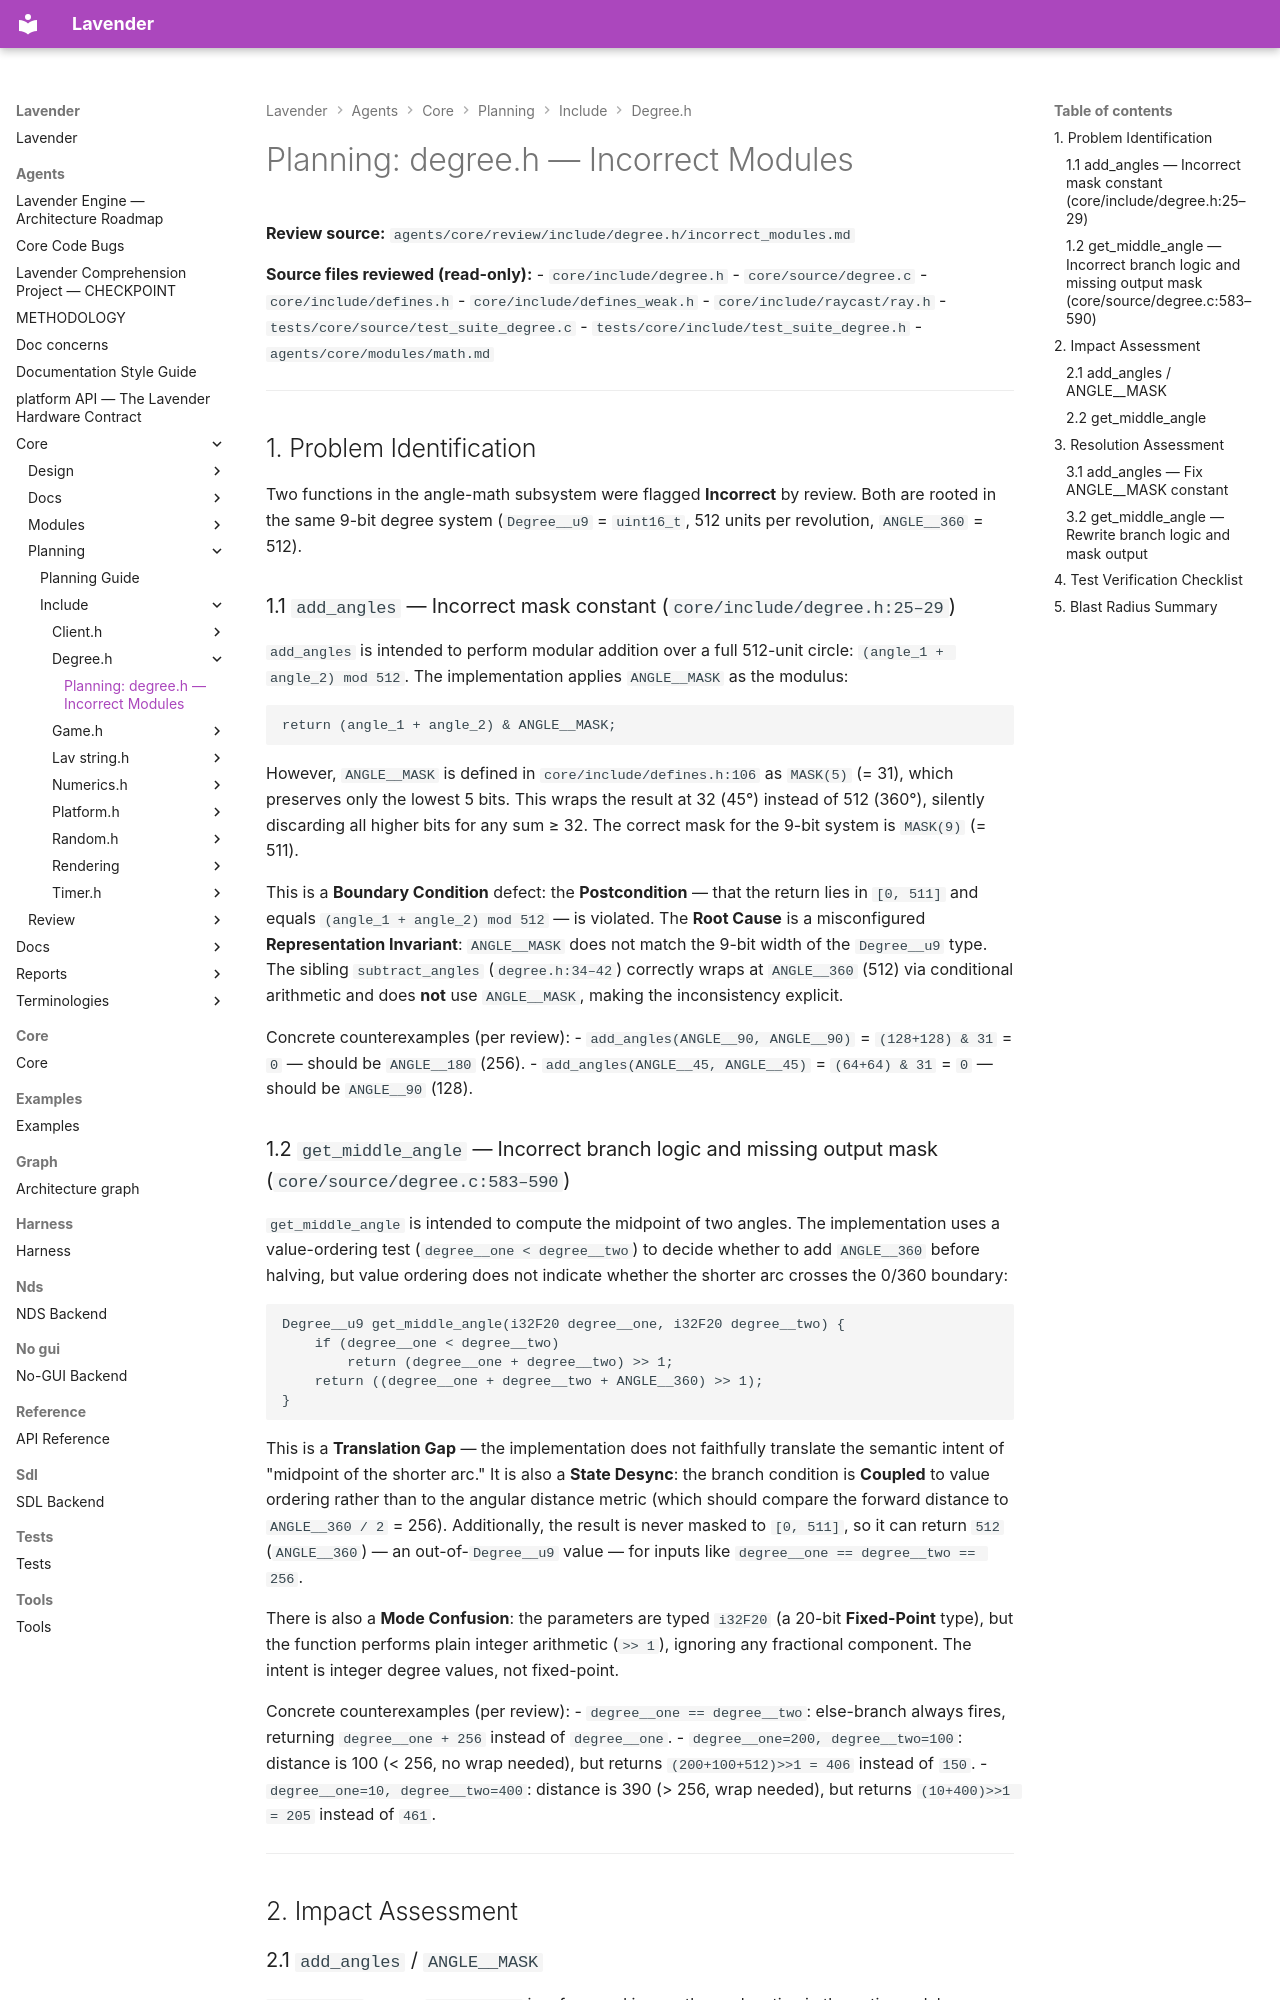

repository: darius-grauslys/lavender · page: agents/core/planning/include/degree.h/incorrect_modules.html · generator: mkdocs

# Planning: degree.h — Incorrect Modules

**Review source:** `agents/core/review/include/degree.h/incorrect_modules.md`

**Source files reviewed (read-only):**
- `core/include/degree.h`
- `core/source/degree.c`
- `core/include/defines.h`
- `core/include/defines_weak.h`
- `core/include/raycast/ray.h`
- `tests/core/source/test_suite_degree.c`
- `tests/core/include/test_suite_degree.h`
- `agents/core/modules/math.md`

---

## 1. Problem Identification

Two functions in the angle-math subsystem were flagged **Incorrect** by review. Both are rooted in the same 9-bit degree system (`Degree__u9` = `uint16_t`, 512 units per revolution, `ANGLE__360` = 512).

### 1.1 `add_angles` — Incorrect mask constant (`core/include/degree.h:25–29`)

`add_angles` is intended to perform modular addition over a full 512-unit circle: `(angle_1 + angle_2) mod 512`. The implementation applies `ANGLE__MASK` as the modulus:

```c
return (angle_1 + angle_2) & ANGLE__MASK;
```

However, `ANGLE__MASK` is defined in `core/include/defines.h:106` as `MASK(5)` (= 31), which preserves only the lowest 5 bits. This wraps the result at 32 (45°) instead of 512 (360°), silently discarding all higher bits for any sum ≥ 32. The correct mask for the 9-bit system is `MASK(9)` (= 511).

This is a **Boundary Condition** defect: the **Postcondition** — that the return lies in `[0, 511]` and equals `(angle_1 + angle_2) mod 512` — is violated. The **Root Cause** is a misconfigured **Representation Invariant**: `ANGLE__MASK` does not match the 9-bit width of the `Degree__u9` type. The sibling `subtract_angles` (`degree.h:34–42`) correctly wraps at `ANGLE__360` (512) via conditional arithmetic and does **not** use `ANGLE__MASK`, making the inconsistency explicit.

Concrete counterexamples (per review):
- `add_angles(ANGLE__90, ANGLE__90)` = `(128+128) & 31` = `0` — should be `ANGLE__180` (256).
- `add_angles(ANGLE__45, ANGLE__45)` = `(64+64) & 31` = `0` — should be `ANGLE__90` (128).

### 1.2 `get_middle_angle` — Incorrect branch logic and missing output mask (`core/source/degree.c:583–590`)

`get_middle_angle` is intended to compute the midpoint of two angles. The implementation uses a value-ordering test (`degree__one < degree__two`) to decide whether to add `ANGLE__360` before halving, but value ordering does not indicate whether the shorter arc crosses the 0/360 boundary:

```c
Degree__u9 get_middle_angle(i32F20 degree__one, i32F20 degree__two) {
    if (degree__one < degree__two)
        return (degree__one + degree__two) >> 1;
    return ((degree__one + degree__two + ANGLE__360) >> 1);
}
```

This is a **Translation Gap** — the implementation does not faithfully translate the semantic intent of "midpoint of the shorter arc." It is also a **State Desync**: the branch condition is **Coupled** to value ordering rather than to the angular distance metric (which should compare the forward distance to `ANGLE__360 / 2` = 256). Additionally, the result is never masked to `[0, 511]`, so it can return `512` (`ANGLE__360`) — an out-of-`Degree__u9` value — for inputs like `degree__one == degree__two == 256`.

There is also a **Mode Confusion**: the parameters are typed `i32F20` (a 20-bit **Fixed-Point** type), but the function performs plain integer arithmetic (`>> 1`), ignoring any fractional component. The intent is integer degree values, not fixed-point.

Concrete counterexamples (per review):
- `degree__one == degree__two`: else-branch always fires, returning `degree__one + 256` instead of `degree__one`.
- `degree__one=200, degree__two=100`: distance is 100 (< 256, no wrap needed), but returns `(200+100+512)>>1 = 406` instead of `150`.
- `degree__one=10, degree__two=400`: distance is 390 (> 256, wrap needed), but returns `(10+400)>>1 = 205` instead of `461`.

---

## 2. Impact Assessment
